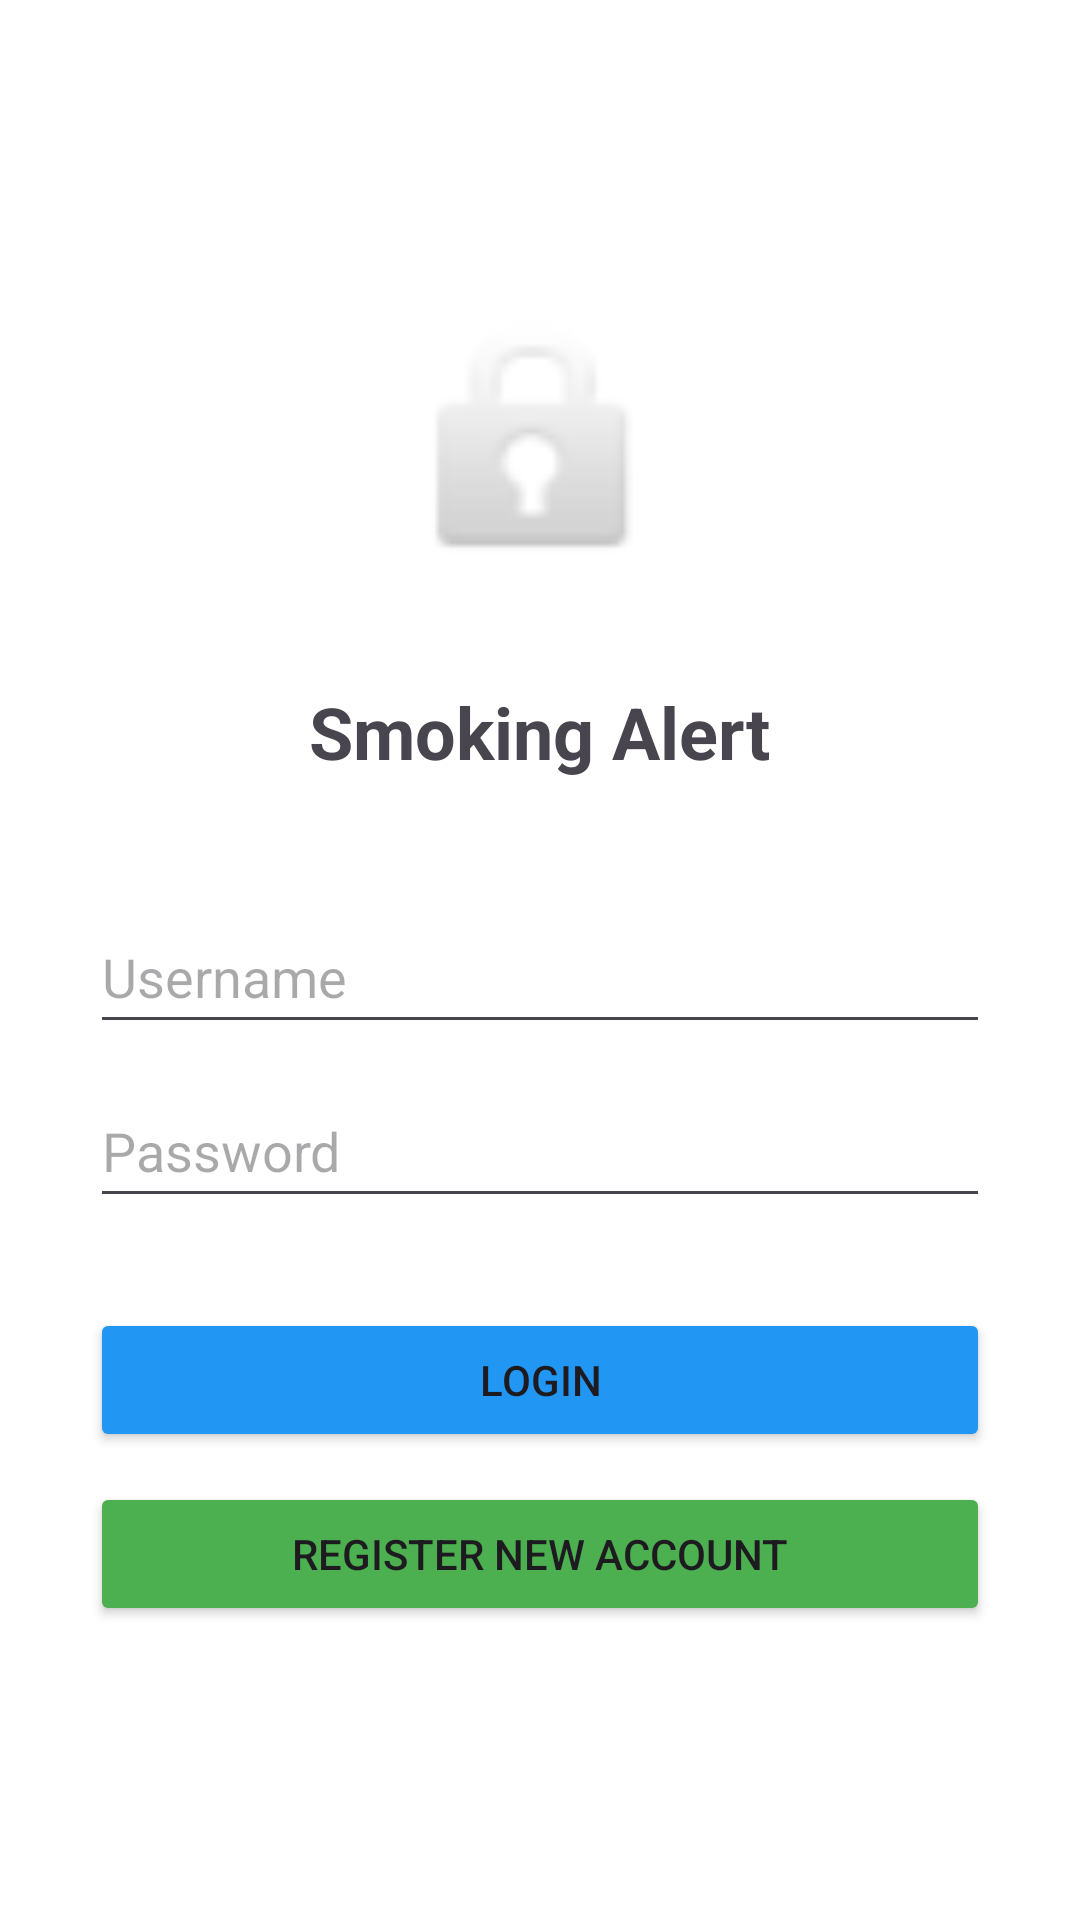

Layout XML and referenced resources for this Android screen:
<!-- AndroidManifest.xml: application theme Theme.SmokeDetectionApp -->
<!-- res/layout/activity_login.xml -->
<?xml version="1.0" encoding="utf-8"?>
<LinearLayout xmlns:android="http://schemas.android.com/apk/res/android"
    android:layout_width="match_parent"
    android:layout_height="match_parent"
    android:gravity="center"
    android:orientation="vertical"
    android:padding="30dp"
    android:background="#FFFFFF">

    <ImageView
        android:layout_width="100dp"
        android:layout_height="100dp"
        android:src="@android:drawable/ic_lock_idle_lock"
        android:layout_marginBottom="30dp"
        android:contentDescription="Logo" />

    <TextView
        android:layout_width="wrap_content"
        android:layout_height="wrap_content"
        android:text="Smoking Alert"
        android:textSize="24sp"
        android:textStyle="bold"
        android:layout_marginBottom="40dp"/>

    <EditText
        android:id="@+id/inputUser"
        android:layout_width="match_parent"
        android:layout_height="wrap_content"
        android:hint="Username"
        android:inputType="text"
        android:minHeight="48dp" />

    <EditText
        android:id="@+id/inputPass"
        android:layout_width="match_parent"
        android:layout_height="wrap_content"
        android:hint="Password"
        android:inputType="textPassword"
        android:layout_marginTop="10dp"
        android:minHeight="48dp" />

    <Button
        android:id="@+id/btnLogin"
        android:layout_width="match_parent"
        android:layout_height="wrap_content"
        android:text="Login"
        android:backgroundTint="#2196F3"
        android:layout_marginTop="30dp"/>

    <Button
        android:id="@+id/btnRegister"
        android:layout_width="match_parent"
        android:layout_height="wrap_content"
        android:text="Register New Account"
        android:backgroundTint="#4CAF50"
        android:layout_marginTop="10dp"/>

</LinearLayout>
<!-- resources referenced by this layout -->
<resources>
  <style name="Theme.SmokeDetectionApp" parent="Base.Theme.SmokeDetectionApp" />
  <style name="Base.Theme.SmokeDetectionApp" parent="Theme.Material3.DayNight.NoActionBar">
          
          
      </style>
</resources>
